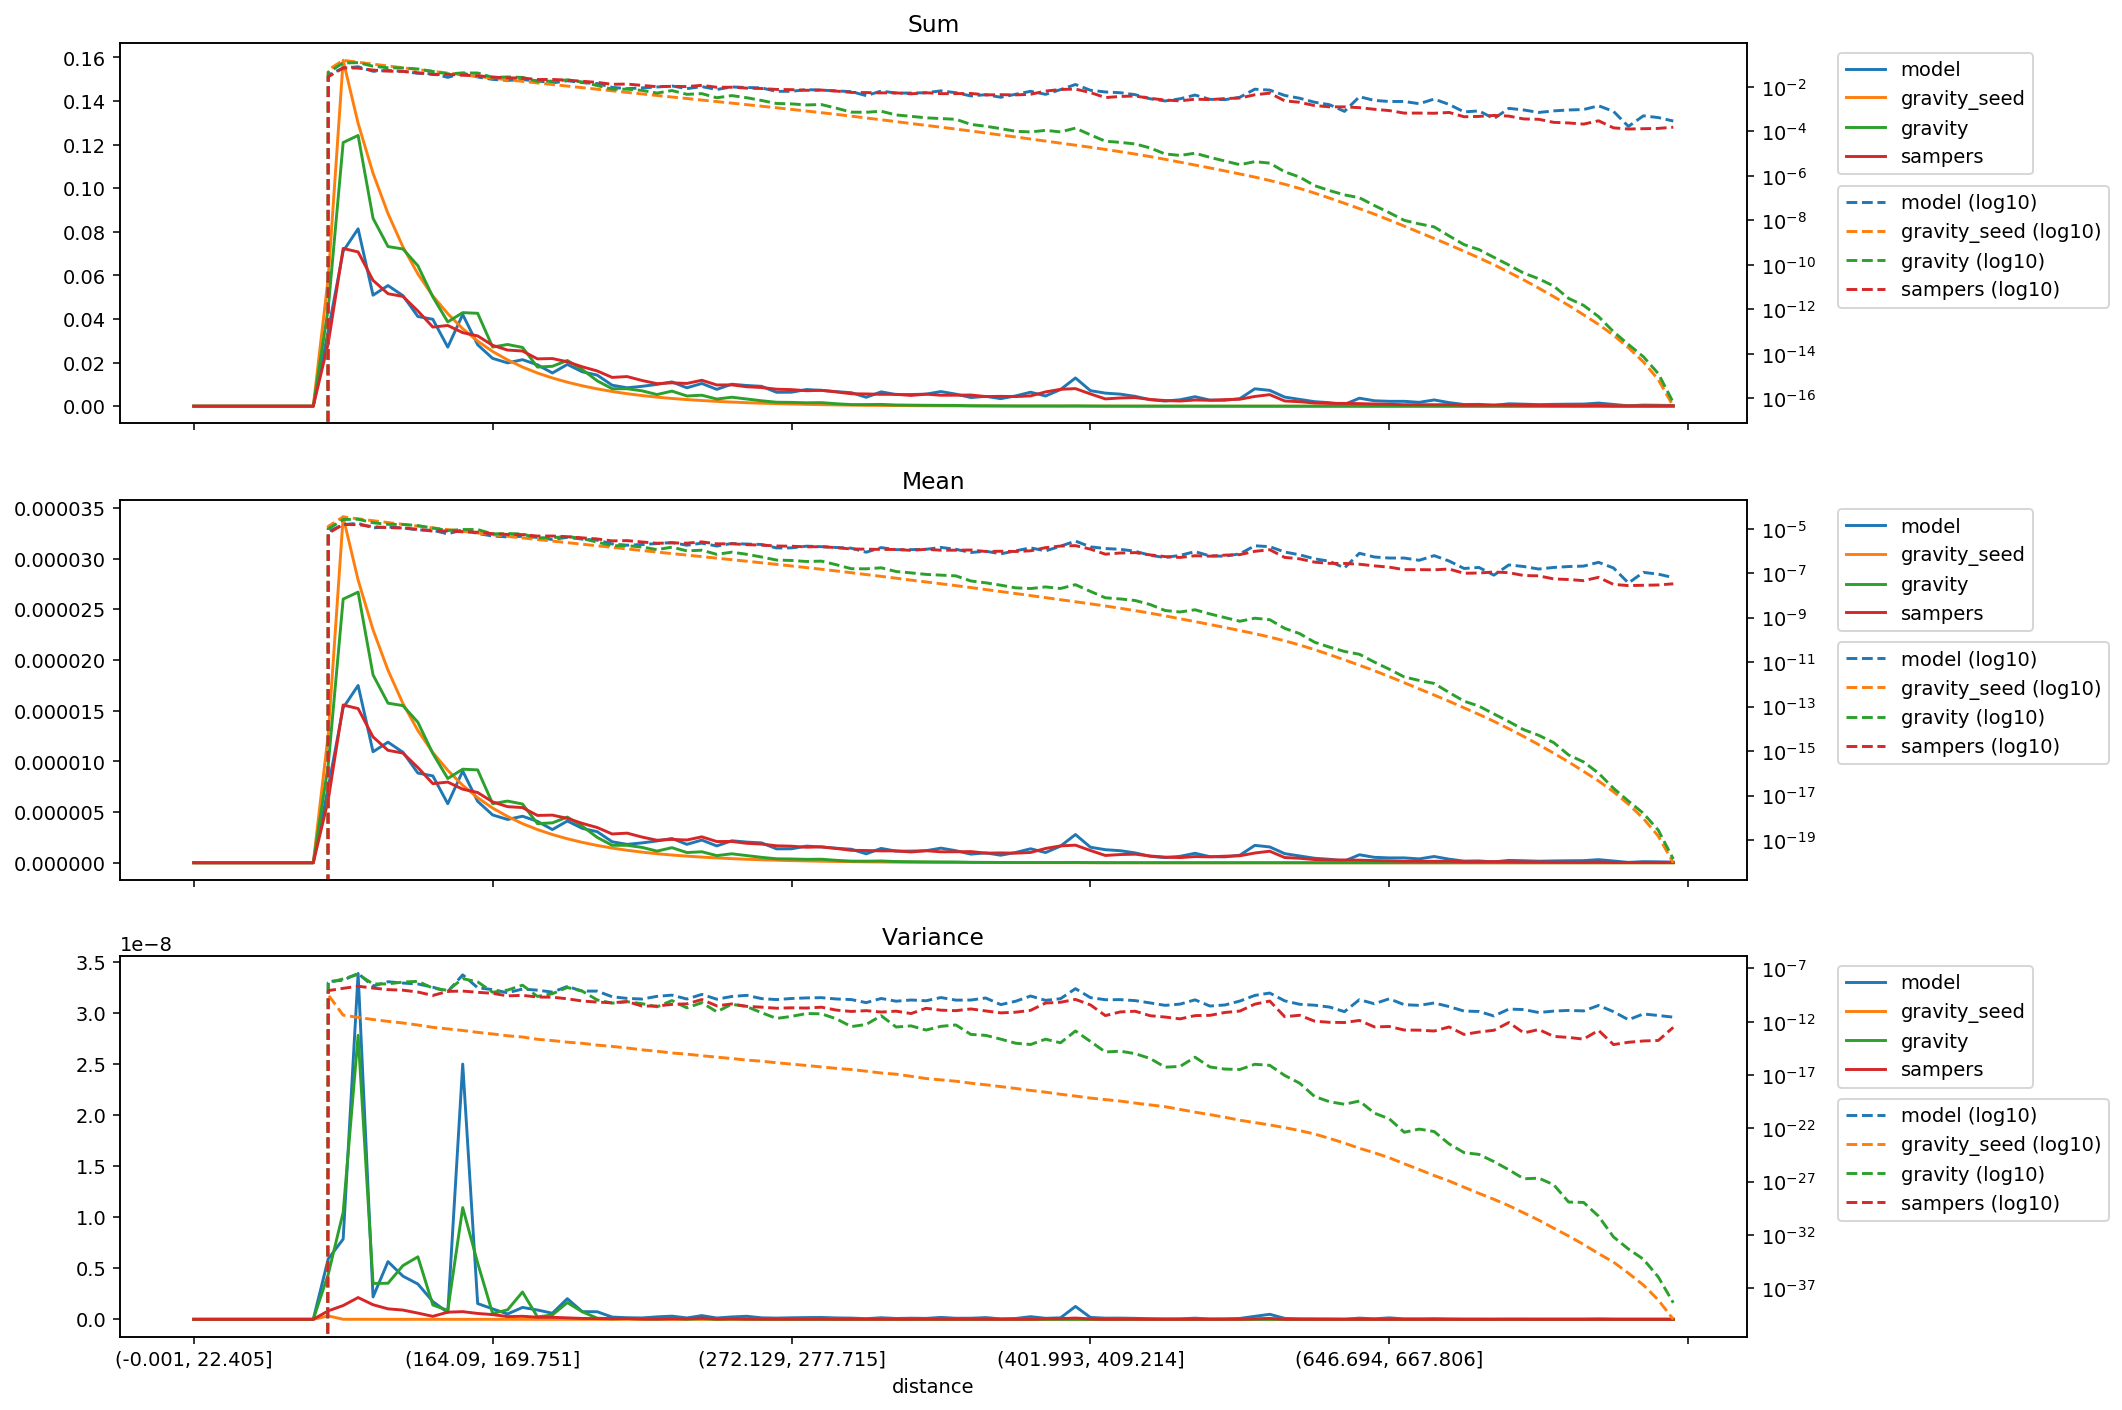

The data file committed next to this chart (first rows):
distance, model_mean, gravity_seed_mean, gravity_mean, sampers_mean, model_variance, gravity_seed_variance, gravity_variance, sampers_variance, model_sum, gravity_seed_sum, gravity_sum, sampers_sum
(-0.001, 22.405], 0.0, 0.0, 0.0, 0.0, 0.0, 0.0, 0.0, 0.0, 0.0, 0.0, 0.0, 0.0
(22.405, 35.395], 0.0, 0.0, 0.0, 0.0, 0.0, 0.0, 0.0, 0.0, 0.0, 0.0, 0.0, 0.0
(35.395, 46.554], 0.0, 0.0, 0.0, 0.0, 0.0, 0.0, 0.0, 0.0, 0.0, 0.0, 0.0, 0.0
(46.554, 56.061], 0.0, 0.0, 0.0, 0.0, 0.0, 0.0, 0.0, 0.0, 0.0, 0.0, 0.0, 0.0
(56.061, 64.93], 0.0, 0.0, 0.0, 0.0, 0.0, 0.0, 0.0, 0.0, 0.0, 0.0, 0.0, 0.0
(64.93, 73.165], 0.0, 0.0, 0.0, 0.0, 0.0, 0.0, 0.0, 0.0, 0.0, 0.0, 0.0, 0.0
(73.165, 80.94], 0.0, 0.0, 0.0, 0.0, 0.0, 0.0, 0.0, 0.0, 0.0, 0.0, 0.0, 0.0
(80.94, 88.329], 0.0, 0.0, 0.0, 0.0, 0.0, 0.0, 0.0, 0.0, 0.0, 0.0, 0.0, 0.0
(88.329, 95.338], 0.0, 0.0, 0.0, 0.0, 0.0, 0.0, 0.0, 0.0, 0.0, 0.0, 0.0, 0.0
(95.338, 102.07], 7.42590308773947e-06, 1.2653898970208897e-05, 9.634180335245529e-06, 6.192792357374791e-06, 5.913436648035518e-09, 3.3275325948545893e-10, 4.402406719463682e-09, 8.269654227575385e-10, 0.03455, 0.05887, 0.04482, 0.02881
(102.07, 108.851], 1.528452806638475e-05, 3.411839242478412e-05, 2.600812902346689e-05, 1.5561603578024748e-05, 7.853785949433031e-09, 4.095703969451812e-12, 1.0467908889089645e-08, 1.3481193735109036e-09, 0.07107, 0.1587, 0.1209, 0.07236
(108.851, 115.402], 1.749031386599443e-05, 2.789140198358795e-05, 2.6696678506730347e-05, 1.5208645404943376e-05, 3.385037747609535e-08, 2.5414157445034776e-12, 2.7796499224626407e-08, 2.129499096005345e-09, 0.08136, 0.1298, 0.1242, 0.07075
(115.402, 121.788], 1.0948620401261955e-05, 2.2976669096488394e-05, 1.852907886986324e-05, 1.241070230020472e-05, 2.188889318093871e-09, 1.5967546336908554e-12, 3.5107655998288267e-09, 1.4257004942528305e-09, 0.05091, 0.1068, 0.08616, 0.05771
(121.788, 128.103], 1.1895952199162618e-05, 1.8990567532281708e-05, 1.574147341495483e-05, 1.1090356787066798e-05, 5.647642558667911e-09, 1.0754341440501173e-12, 3.5293516400407315e-09, 1.0244614205130732e-09, 0.05534, 0.08834, 0.07323, 0.05159
(128.103, 134.5], 1.0898578158074289e-05, 1.5705384875010723e-05, 1.5499427232807822e-05, 1.0818847826977302e-05, 4.2244243035059e-09, 7.544268086815804e-13, 5.255975533961177e-09, 9.051205725168816e-10, 0.0507, 0.07306, 0.0721, 0.05033
(134.5, 140.658], 8.844163124465953e-06, 1.3043226283379699e-05, 1.3854801419509616e-05, 9.393690664845573e-06, 3.4551692220334585e-09, 4.885338066885899e-13, 6.1169444306089806e-09, 6.090312018887256e-10, 0.04113, 0.06065, 0.06442, 0.04368
(140.658, 146.534], 8.568349716622463e-06, 1.0865362809061336e-05, 1.0776192323401e-05, 7.802111302264943e-06, 1.7401353245542693e-09, 2.941748991390008e-13, 1.4042246210151814e-09, 2.903010323006126e-10, 0.03986, 0.05055, 0.05013, 0.0363
(146.534, 152.416], 5.821037585260975e-06, 9.122281885970073e-06, 8.30814307546658e-06, 7.957485654661733e-06, 6.646053186269936e-10, 2.110685242935735e-13, 8.71674356577161e-10, 6.985824407454085e-10, 0.02708, 0.04244, 0.03865, 0.03702
(152.416, 158.282], 9.043723728300056e-06, 7.640573508748124e-06, 9.228160247145574e-06, 7.254236166114951e-06, 2.4979615628966008e-08, 1.5055907767449846e-13, 1.0936697744107171e-08, 7.501146011292587e-10, 0.04205, 0.03553, 0.04291, 0.03373
(158.282, 164.09], 6.056780540427309e-06, 6.414478621276361e-06, 9.159216307713858e-06, 6.929871299732195e-06, 1.5400900929610065e-09, 9.933100755998029e-14, 5.51372331906282e-09, 5.727849705756351e-10, 0.02818, 0.02984, 0.04261, 0.03224
(164.09, 169.751], 4.716886999715176e-06, 5.396253762963677e-06, 5.8328681214777685e-06, 6.004973123992084e-06, 1.0247944761401985e-09, 7.07937805574494e-14, 5.774882016711076e-10, 4.60799345438567e-10, 0.02193, 0.02509, 0.02712, 0.02792
(169.751, 175.259], 4.270574303205483e-06, 4.5687167726052205e-06, 6.0841682277432385e-06, 5.533153274959129e-06, 5.215060195117003e-10, 4.774912702393528e-14, 9.271931150624025e-10, 2.6506391853003207e-10, 0.01987, 0.02125, 0.0283, 0.02574
(175.259, 180.935], 4.587920589006314e-06, 3.857325245779709e-06, 5.79355809219566e-06, 5.4413959313226855e-06, 1.1640198225746047e-09, 3.670180231642318e-14, 2.671465637728927e-09, 2.9670372965809915e-10, 0.02134, 0.01794, 0.02695, 0.02531
(180.935, 186.282], 4.0819214420612095e-06, 3.273758520115371e-06, 3.8588194389973404e-06, 4.6677951081933235e-06, 9.102169890150474e-10, 2.233633866193848e-14, 2.3371322646454954e-10, 2.066170912869848e-10, 0.01898, 0.01522, 0.01794, 0.02171
(186.282, 191.76], 3.2732002621171537e-06, 2.7819177918039374e-06, 3.934236946030344e-06, 4.698636308826721e-06, 5.971216792006111e-10, 1.6967147533772008e-14, 4.2705789904730246e-10, 1.9899892805783046e-10, 0.01523, 0.01294, 0.0183, 0.02186
(191.76, 197.086], 4.118205188212864e-06, 2.3655187477519797e-06, 4.507545886944627e-06, 4.379361341883729e-06, 2.0204947309483077e-09, 1.1947055983018179e-14, 1.6405411758338944e-09, 1.4081329463551028e-10, 0.01915, 0.011, 0.02096, 0.02036
(197.086, 202.626], 3.3910717397003197e-06, 2.010209843919405e-06, 3.6125448926588124e-06, 3.884303189212279e-06, 7.489648633114675e-10, 9.374824588857492e-15, 7.390939992801142e-10, 8.731286961850326e-11, 0.01578, 0.009351, 0.01681, 0.01807
(202.626, 207.999], 3.064658417162321e-06, 1.70683416996274e-06, 2.4986896890419223e-06, 3.4738272742851703e-06, 7.418918681660947e-10, 6.352825028809018e-15, 1.1012161121892078e-10, 6.944606518036769e-11, 0.01426, 0.00794, 0.01162, 0.01616
(207.999, 213.47], 2.068173530644346e-06, 1.4496574307926626e-06, 1.7233390592614744e-06, 2.8383754234949854e-06, 2.1844911457842494e-10, 4.8018878525264485e-15, 5.5444441231051755e-11, 5.932119069624618e-11, 0.009617, 0.006741, 0.008014, 0.0132
(213.47, 218.954], 1.8134073474333261e-06, 1.2319903323215277e-06, 1.7202854638839856e-06, 2.9208095624166693e-06, 1.5431259814092857e-10, 3.4129779647874024e-15, 7.503423562190938e-11, 7.797658138878499e-11, 0.008436, 0.005731, 0.008003, 0.01359
(218.954, 224.269], 1.958479935227992e-06, 1.0466918993096753e-06, 1.5141463395547125e-06, 2.533316197512846e-06, 1.3310874280975277e-10, 2.2924898901348084e-15, 4.908476261653857e-11, 2.927224929471574e-11, 0.009111, 0.004869, 0.007044, 0.01178
(224.269, 229.603], 2.14981195948557e-06, 8.919038514209003e-07, 1.1482754988204712e-06, 2.2218014181311977e-06, 2.3991819673537267e-10, 1.6843450641346746e-15, 2.4888504063964403e-11, 2.945764911753587e-11, 0.009997, 0.004147, 0.005339, 0.01033
(229.603, 234.752], 2.39369769861199e-06, 7.614021633605253e-07, 1.4866552071270506e-06, 2.303604166436605e-06, 3.1023753920422584e-10, 1.15069272526406e-15, 9.591747710939311e-11, 4.220654495055609e-11, 0.01114, 0.003542, 0.006916, 0.01072
(234.752, 239.974], 1.8141873075827597e-06, 6.527548734998582e-07, 1.0065724239727736e-06, 2.243812174745296e-06, 1.3447752762713495e-10, 9.043930120314598e-16, 1.981957516502603e-11, 4.728529333987176e-11, 0.008436, 0.003035, 0.004681, 0.01043
(239.974, 245.254], 2.239558074080158e-06, 5.573498063421739e-07, 1.0824299753900627e-06, 2.5567561115213928e-06, 3.6335826868313014e-10, 6.383235392077657e-16, 6.091037025083261e-11, 1.1969508164250572e-10, 0.01042, 0.002593, 0.005035, 0.01189
(245.254, 250.51], 1.659267722901493e-06, 4.752387327972276e-07, 7.035239626090858e-07, 2.0927185705827474e-06, 1.292185790340315e-10, 4.716669654436069e-16, 8.483666283011789e-12, 3.081020300259616e-11, 0.007719, 0.002211, 0.003273, 0.009735
(250.51, 255.844], 2.167953832561398e-06, 4.055175213834472e-07, 8.841293420941883e-07, 2.1006197887709813e-06, 2.3218598579557792e-10, 3.5020750813801974e-16, 4.372179655012119e-11, 4.638115250014407e-11, 0.01008, 0.001886, 0.004111, 0.009768
(255.844, 261.162], 2.0400832658624916e-06, 3.459398000209227e-07, 7.09101349285397e-07, 1.9176512200563272e-06, 2.968871128554385e-10, 2.4944307238672407e-16, 2.618601243757199e-11, 2.7685960395894584e-11, 0.00949, 0.001609, 0.003299, 0.008921
(261.162, 266.661], 1.9593222921893805e-06, 2.9378601527771964e-07, 5.331111525363718e-07, 1.8402540986598509e-06, 1.4617592033645654e-10, 1.9696830939938182e-16, 6.975807136896957e-12, 2.3068510768795966e-11, 0.009111, 0.001366, 0.002479, 0.008557
(266.661, 272.129], 1.3691225473121612e-06, 2.493929777822394e-07, 3.903102506262544e-07, 1.6727634504054028e-06, 1.186215850983162e-10, 1.4060898201829687e-16, 2.0253464713145663e-12, 1.8335710085135225e-11, 0.006369, 0.00116, 0.001816, 0.007782
(272.129, 277.715], 1.3781895840493277e-06, 2.1140339010111222e-07, 3.740071235183255e-07, 1.6336300869643826e-06, 1.511115941995796e-10, 1.0476327159859759e-16, 3.1527834258986318e-12, 2.016567845476252e-11, 0.006411, 0.0009834, 0.00174, 0.0076
(277.715, 283.342], 1.6418395133623975e-06, 1.784825779656348e-07, 3.3608255160647566e-07, 1.527609104357745e-06, 1.7066375139999134e-10, 7.760443427656725e-17, 5.828858367347915e-12, 1.9076886915727317e-11, 0.007635, 0.0008299, 0.001563, 0.007103
(283.342, 289.14], 1.5595303187926603e-06, 1.504689380740047e-07, 3.493269399218846e-07, 1.5660191385584705e-06, 1.804159761509303e-10, 5.679365737351425e-17, 5.4930190751940924e-12, 2.2974484310044822e-11, 0.007255, 0.0007, 0.001625, 0.007285
(289.14, 295.075], 1.4325918044723274e-06, 1.2630044086427075e-07, 2.399246853833746e-07, 1.40622045732103e-06, 1.3565750766194277e-10, 4.192646079800403e-17, 1.865344180514966e-12, 1.2246342458770165e-11, 0.006664, 0.0005875, 0.001116, 0.006542
(295.075, 301.331], 1.3334276710733286e-06, 1.0519265595799248e-07, 1.5925740345053795e-07, 1.2264623963961925e-06, 1.1953529663664843e-10, 3.24998326970705e-17, 3.4607740761658703e-13, 9.167281121123286e-12, 0.0062, 0.0004891, 0.0007405, 0.005703
(301.331, 307.68], 8.795025635051631e-07, 8.688600324096458e-08, 1.5735222887830564e-07, 1.2066004466645528e-06, 6.15784581418562e-11, 2.2645005826684322e-17, 5.541466159943843e-13, 1.0888827349208809e-11, 0.004091, 0.0004042, 0.000732, 0.005613
(307.68, 313.891], 1.4150660999145527e-06, 7.223902224400826e-08, 1.750892348731341e-07, 1.1702861559200117e-06, 1.5183977801779038e-10, 1.5322856754750387e-17, 3.649895201430637e-12, 8.05710686558474e-12, 0.00658, 0.0003359, 0.0008142, 0.005442
(313.891, 320.547], 1.1424466288829952e-06, 5.960474680692721e-08, 1.1887644201918413e-07, 1.1682820665461294e-06, 8.361586713500932e-11, 1.1889256982922284e-17, 3.176188908665267e-13, 9.755763912622685e-12, 0.005315, 0.0002773, 0.000553, 0.005435
(320.547, 326.988], 1.1515136656201622e-06, 4.884276475955546e-08, 1.0333378020792732e-07, 1.0605425208526044e-06, 1.0922447426761954e-10, 7.519227198948181e-18, 4.049321647357441e-13, 5.819467907895605e-12, 0.005357, 0.0002272, 0.0004807, 0.004934
(326.988, 333.082], 1.1882926864667076e-06, 4.0479034996180705e-08, 8.850568224037631e-08, 1.1868473198862659e-06, 9.234746297283004e-11, 4.6506351329274425e-18, 1.642841029971951e-13, 1.8202795901027314e-11, 0.005526, 0.0001882, 0.0004116, 0.005519
(333.082, 339.529], 1.441658841209494e-06, 3.3487433344292155e-08, 8.18173019968547e-08, 1.0792834048890114e-06, 1.849776205623137e-10, 3.472917032940756e-18, 3.6716522016063113e-13, 1.2046159741154854e-11, 0.006707, 0.0001558, 0.0003806, 0.005021
(339.529, 346.178], 1.1882926864667076e-06, 2.7618098706415404e-08, 7.593384964894544e-08, 1.082664937134189e-06, 1.0535902791643467e-10, 2.5953132311178027e-18, 4.953049012920401e-13, 1.0896541848733824e-11, 0.005526, 0.0001284, 0.0003531, 0.005034
(346.178, 352.733], 8.523014532936632e-07, 2.259119764171518e-08, 4.4677837924180763e-08, 1.1028895390242028e-06, 1.0791152651968698e-10, 1.6980202180740275e-18, 6.411797621611306e-14, 1.5774856754920744e-11, 0.003965, 0.0001051, 0.0002078, 0.005131
(352.733, 359.7], 9.701729308768296e-07, 1.8420514264473197e-08, 3.7001185880924235e-08, 9.487637302098909e-07, 1.677536406617094e-10, 1.1957955785552068e-18, 5.213340352453941e-14, 1.0263968625041292e-11, 0.004513, 8.56922323583293e-05, 0.0001721, 0.004414
(359.7, 366.652], 7.438167961089314e-07, 1.495770499864123e-08, 2.8902888245560557e-08, 9.72190622665734e-07, 4.001208474397184e-11, 8.119209067194221e-19, 2.3129941057062253e-14, 6.7230594214374655e-12, 0.003459, 6.955332824368171e-05, 0.0001344, 0.004521
(366.652, 373.677], 1.0155081145626627e-06, 1.2169708896594065e-08, 2.19606069330342e-08, 9.463290641447754e-07, 8.312479655502226e-11, 5.455360750908476e-19, 9.557118289463725e-15, 7.779367141941397e-12, 0.004724, 5.661348578695559e-05, 0.0001022, 0.004402
(373.677, 380.777], 1.378189584049328e-06, 9.829378071197015e-09, 2.04680326551687e-08, 1.0158893633057807e-06, 2.574545235351016e-10, 3.533151345694071e-19, 7.252524472236811e-15, 1.1659862416405956e-11, 0.006411, 4.572626678720851e-05, 9.521728791184479e-05, 0.004726
(380.777, 387.825], 1.0068739557084316e-06, 7.951163653690969e-09, 2.4161689549499484e-08, 1.4095898958598984e-06, 1.0039965471275587e-10, 2.4362201739457377e-19, 2.2960630365064772e-14, 5.65440945253157e-11, 0.004682, 3.6972910989663e-05, 0.0001124, 0.006555
(387.825, 394.882], 1.64113364942716e-06, 6.4328274195310065e-09, 2.05650296295767e-08, 1.6639091845277406e-06, 1.445795825347384e-10, 1.549205511224806e-19, 1.0422551229376301e-14, 6.654690381948553e-11, 0.007635, 2.992551315565824e-05, 9.56685178367908e-05, 0.007741
(394.882, 401.993], 2.7847775171395356e-06, 5.2005720294532106e-09, 3.049519620187299e-08, 1.734998875445841e-06, 1.2616363142570268e-09, 1.0432851502045756e-19, 1.344754368550584e-13, 1.2339974780424904e-10, 0.01295, 2.418265993695743e-05, 0.0001418, 0.008068
... 40 more rows
